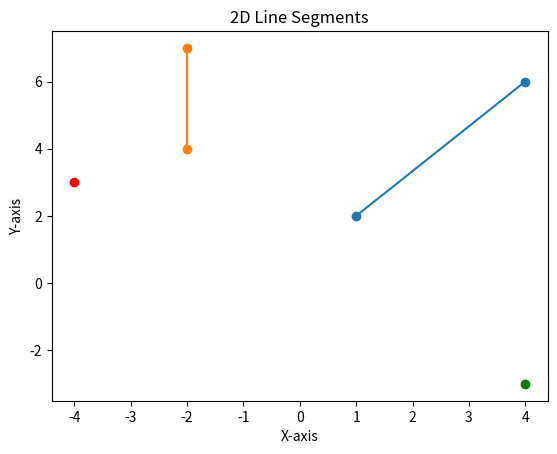

Python code for this plot:
import matplotlib.pyplot as plt
import numpy as np

# Of the form [x1, x2, x3, x4], and [y1, y2, y3, y4]
def do_segments_intersect(x : list[float], y : list[float]) -> bool:
    [x1, x2, x3, x4] = x
    [y1, y2, y3, y4] = y

    if min(x1,x2) > max(x3,x4): return False

    a1 = (y1 - y2) / (x1 - x2)
    a2 = (y3 - y4) / (x3 - x4)
    b1 = y1 - a1*x1
    b2 = y3 - a2*x3

    if a1 == a2:
        return False

    Xa = (b2 - b1) / (a1 - a2)

    if ( (Xa < max( min(x1,x2), min(x3,x4) )) or (Xa > min( max(x1,x2), max(x3,x4) )) ):
        return False  # intersection is out of bound
    else:
        return True


# Define your line segments
x_segments = [[1, 4], [-2, -2]]
y_segments = [[2, 6], [7, 4]]

# Plot each line segment
for x_seg, y_seg in zip(x_segments, y_segments):
    plt.plot(x_seg, y_seg, marker='o')

# Figure out normal vectors and plot them for one line segment
dx = x_segments[0][1] - x_segments[0][0]
dy = y_segments[0][1] - y_segments[0][0]

norm_1 = [-dy, dx]
norm_2 = [dy, -dx]

plt.plot(norm_1[0], norm_1[1], marker='o', color='red')
plt.plot(norm_2[0], norm_2[1], marker='o', color='green')

second_line_pt1 = [x_segments[1][0], y_segments[1][0]]
second_line_pt2 = [x_segments[1][1], y_segments[1][1]]

if do_segments_intersect([x_segments[0][0], x_segments[0][1], x_segments[1][0], x_segments[1][1]],
                         [y_segments[0][0], y_segments[0][1], y_segments[1][0], y_segments[1][1]]):
    print("LINES INTERSECT")
else:
    print("LINES DO NOT INTERSECT")

# Calculate dot product between the normal vector and the other lines
print(np.dot(norm_1, second_line_pt1))
print(np.dot(norm_1, second_line_pt2))
print(np.dot(norm_2, second_line_pt1))
print(np.dot(norm_2, second_line_pt2))

if (np.sum([np.dot(norm_1, second_line_pt1), np.dot(norm_1, second_line_pt2)]) >
    np.sum([np.dot(norm_2, second_line_pt1), np.dot(norm_2, second_line_pt2)])):
    print('Norm1 [red] is the right direction')
else:
    print('Norm2 [green] is the right direction.')

# Set axis labels and title
plt.xlabel('X-axis')
plt.ylabel('Y-axis')
plt.title('2D Line Segments')

# Show the plot
plt.show()
